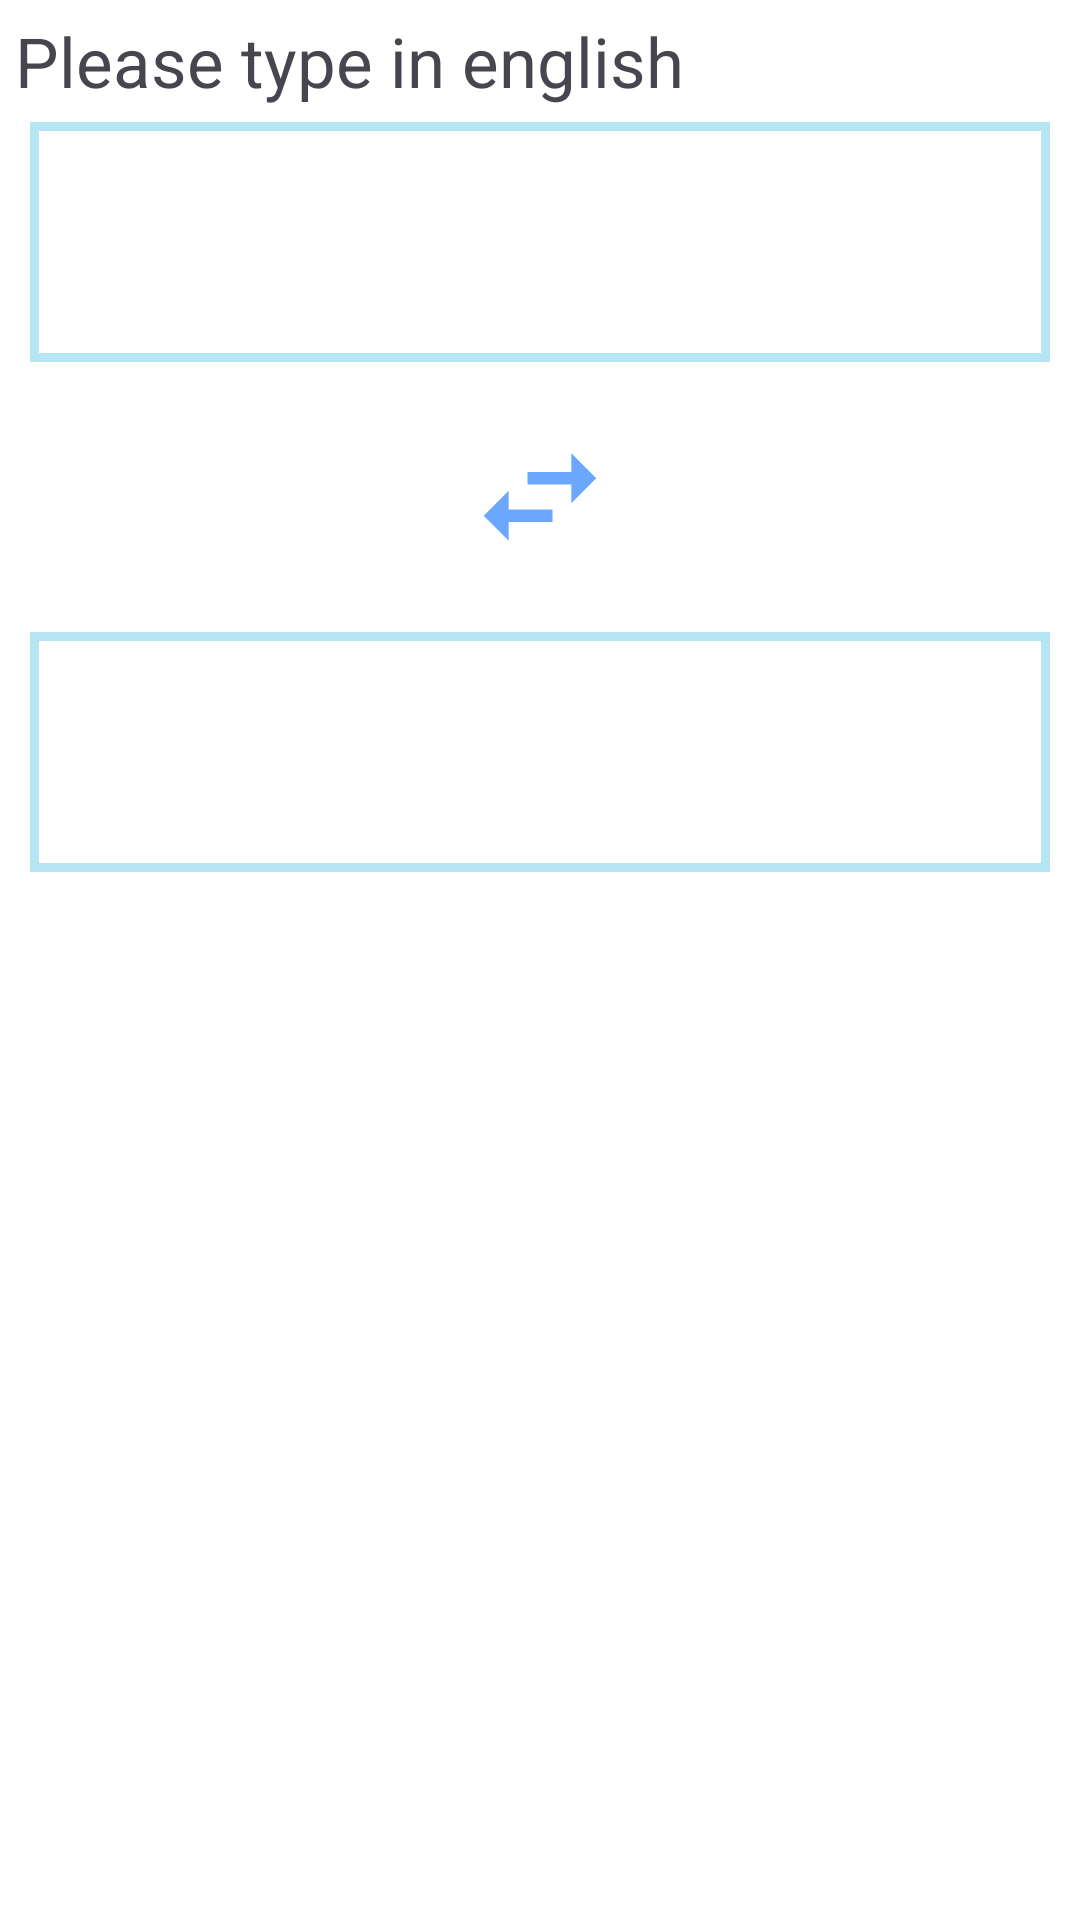

Layout XML and referenced resources for this Android screen:
<!-- AndroidManifest.xml: application theme Theme.Dictonary -->
<!-- res/layout/activity_translate.xml -->
<?xml version="1.0" encoding="utf-8"?>
<LinearLayout xmlns:android="http://schemas.android.com/apk/res/android"
    xmlns:app="http://schemas.android.com/apk/res-auto"
    xmlns:tools="http://schemas.android.com/tools"
    android:id="@+id/main"
    android:layout_width="match_parent"
    android:layout_height="match_parent"
    tools:context=".Activity_translate"
    android:orientation="vertical"
    android:background="#ffffff"
    >


    <TextView
        android:layout_width="match_parent"
        android:layout_height="wrap_content"
        android:text="Please type in english"
        android:textSize="23sp"
        android:layout_margin="5dp"
        >

    </TextView>


    <EditText
        android:layout_width="match_parent"
        android:layout_height="80dp"
        android:background="@drawable/translate_ed"
        android:layout_marginLeft="10dp"
        android:layout_marginRight="10dp"
        android:id="@+id/edinput"
        android:paddingLeft="5dp"
        >

    </EditText>


    <ImageView
        android:layout_width="match_parent"
        android:layout_height="50dp"
        android:src="@drawable/swap_horiz"
        android:layout_marginTop="20dp"
        android:id="@+id/button"
        >

    </ImageView>


    <TextView
        android:layout_width="match_parent"
        android:layout_height="80dp"
        android:background="@drawable/translate_ed"
        android:layout_marginLeft="10dp"
        android:layout_marginRight="10dp"
        android:layout_marginTop="20dp"
        android:id="@+id/textviewbangla"
        android:paddingLeft="5dp"
        >

    </TextView>

</LinearLayout>
<!-- resources referenced by this layout -->
<resources>
  <!-- drawable swap_horiz (drawable) -->
  <vector xmlns:android="http://schemas.android.com/apk/res/android" android:height="24dp" android:tint="#6BA6FF" android:viewportHeight="24" android:viewportWidth="24" android:width="24dp">
        
      <path android:fillColor="@android:color/white" android:pathData="M6.99,11L3,15l3.99,4v-3H14v-2H6.99v-3zM21,9l-3.99,-4v3H10v2h7.01v3L21,9z"/>
      
  </vector>
  <!-- drawable translate_ed (drawable) -->
  <?xml version="1.0" encoding="utf-8"?>
  <shape xmlns:android="http://schemas.android.com/apk/res/android">
  
      <solid android:color="#fff"/>
      <stroke android:color="#5C37B6DD" android:width="3dp"/>
  
  </shape>
  <style name="Theme.Dictonary" parent="Base.Theme.Dictonary" />
  <style name="Base.Theme.Dictonary" parent="Theme.Material3.DayNight.NoActionBar">
          
          
      </style>
</resources>
